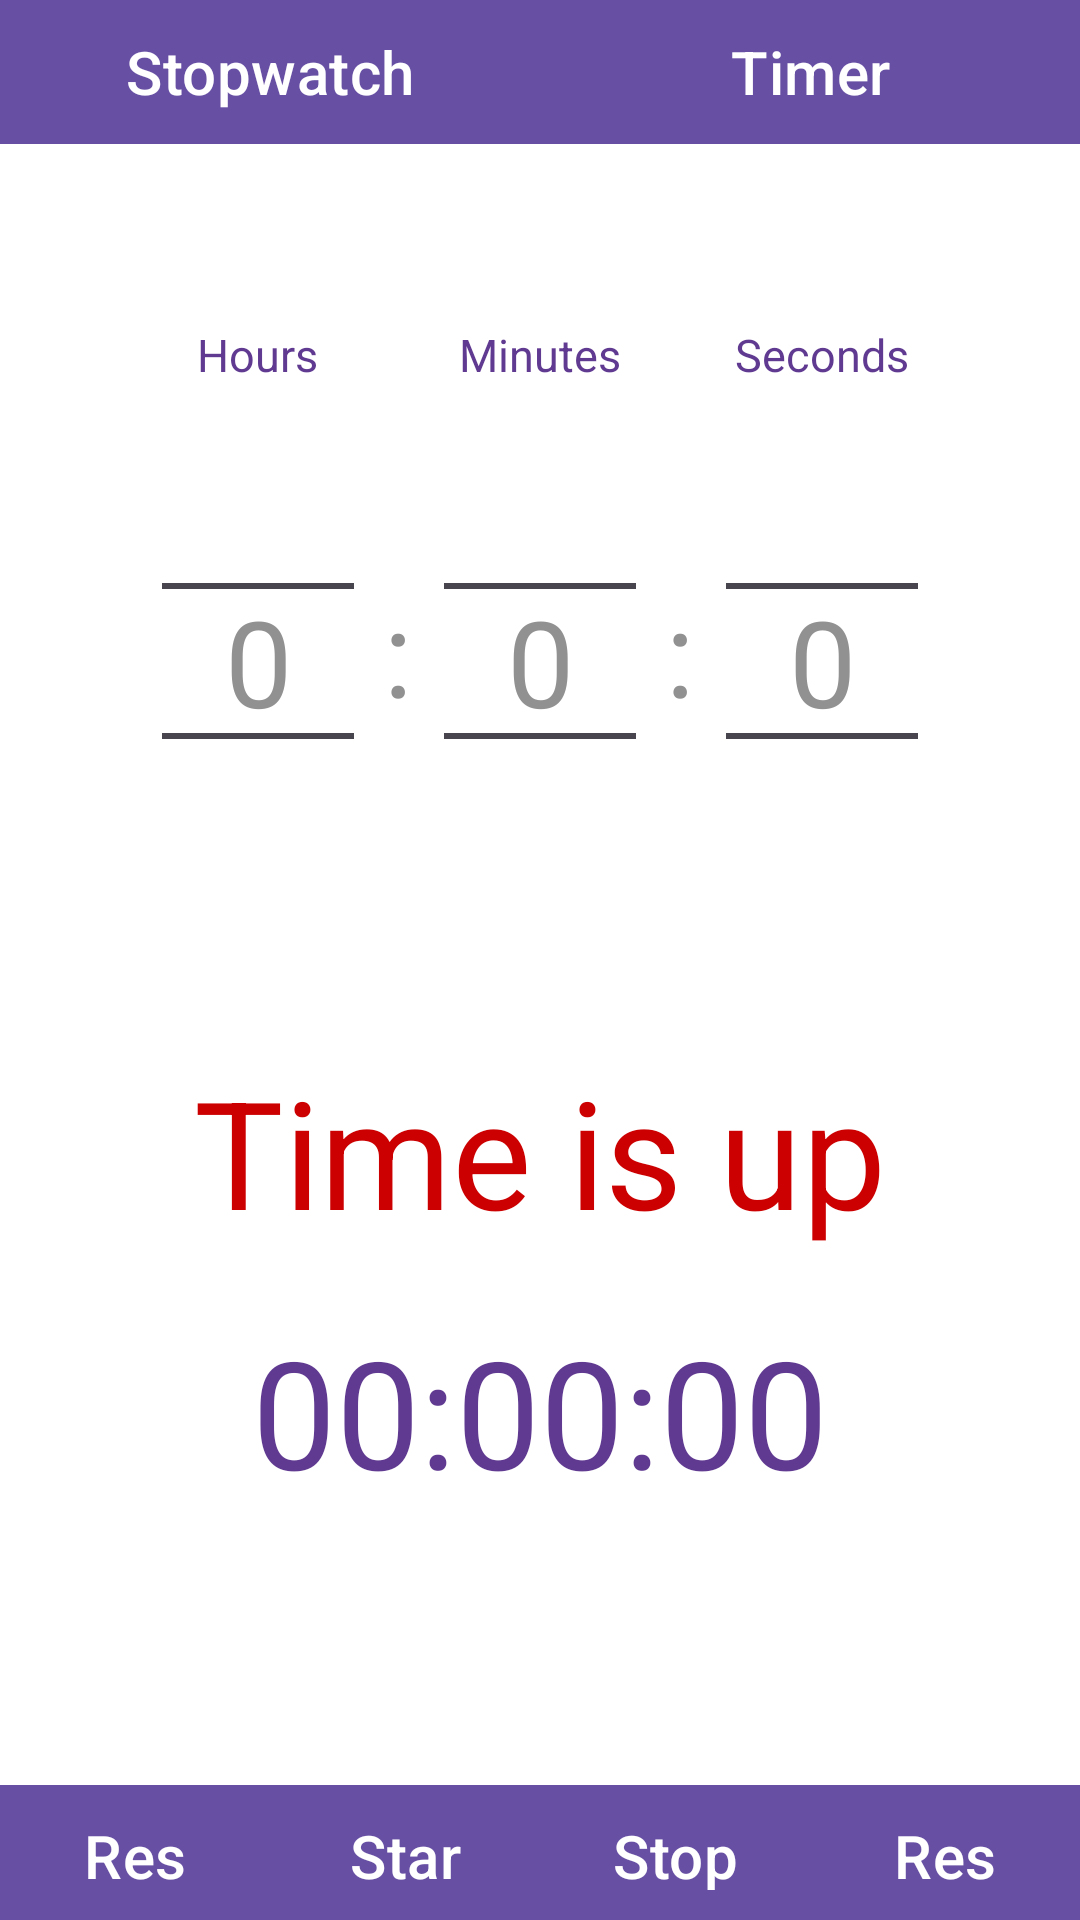

Reconstruct the res/layout file that produces this screen, plus the resources it refers to.
<!-- AndroidManifest.xml: application theme Theme.ToDo_List -->
<!-- res/layout/activity_timer.xml -->
<?xml version="1.0" encoding="utf-8"?>
<LinearLayout xmlns:android="http://schemas.android.com/apk/res/android"
    xmlns:app="http://schemas.android.com/apk/res-auto"
    android:layout_width="match_parent"
    android:layout_height="match_parent"
    android:orientation="vertical"
    android:background="@color/white"
    android:animateLayoutChanges="true">

    
    <LinearLayout
        android:layout_width="match_parent"
        android:layout_height="wrap_content"
        android:orientation="horizontal">
        <Button
            android:id="@+id/button_open_stop_watch"
            android:background="@color/purple"
            android:layout_height="wrap_content"
            android:layout_weight="1"
            android:layout_width="0dp"
            android:theme="@style/ButtonClockController"
            android:text="@string/stop_watch"/>
        <Button
            android:id="@+id/button_open_timer"
            android:background="@color/purple"
            android:layout_height="wrap_content"
            android:layout_weight="1"
            android:layout_width="0dp"
            android:theme="@style/ButtonClockController"
            android:text="@string/timer"/>
    </LinearLayout>

    <androidx.constraintlayout.widget.ConstraintLayout
        android:layout_width="match_parent"
        android:layout_height="0dp"
        android:layout_weight="1"
        android:background="@color/white">

        <LinearLayout
            android:id="@+id/linearLayout_timer_input_number_container"
            app:layout_constraintLeft_toLeftOf="parent"
            app:layout_constraintRight_toRightOf="parent"
            app:layout_constraintTop_toTopOf="parent"
            android:layout_marginTop="60dp"
            android:layout_width="match_parent"
            android:layout_height="wrap_content"
            android:gravity="center"
            android:orientation="horizontal">

            <LinearLayout
                android:layout_width="wrap_content"
                android:layout_height="wrap_content"
                android:orientation="vertical"
                android:layout_marginRight="10dp">
                <TextView
                    android:layout_width="wrap_content"
                    android:layout_height="wrap_content"
                    android:layout_marginBottom="2dp"
                    android:layout_gravity="center"
                    android:theme="@style/NumberPickerTopLabel"
                    android:text="@string/hours"
                    android:textColor="@color/purple"
                    />
                <NumberPicker
                    android:id="@+id/number_picker_hours"
                    android:layout_width="wrap_content"
                    android:descendantFocusability="blocksDescendants"
                    android:layout_height="wrap_content"
                    android:layout_alignParentTop="true"
                    android:layout_gravity="center"
                    android:layout_centerHorizontal="true"
                    android:theme="@style/NumberPickerText"/>
            </LinearLayout>

            <LinearLayout
                android:layout_marginTop="8dp"
                android:layout_width="20dp"
                android:layout_height="match_parent">
                <TextView
                    android:layout_width="wrap_content"
                    android:layout_height="wrap_content"
                    android:theme="@style/NumberPickersSeparator"
                    android:layout_gravity="center_vertical"
                    android:text=":"/>
            </LinearLayout>

            <LinearLayout
                android:layout_width="wrap_content"
                android:layout_height="wrap_content"
                android:orientation="vertical"
                android:layout_marginRight="10dp">
                <TextView
                    android:layout_width="wrap_content"
                    android:layout_height="wrap_content"
                    android:layout_marginBottom="2dp"
                    android:layout_gravity="center"
                    android:theme="@style/NumberPickerTopLabel"
                    android:text="@string/minutes"
                    android:textColor="@color/purple"
                    />
                <NumberPicker
                    android:id="@+id/number_picker_minutes"
                    android:layout_width="wrap_content"
                    android:descendantFocusability="blocksDescendants"
                    android:layout_height="wrap_content"
                    android:layout_alignParentTop="true"
                    android:layout_gravity="center"
                    android:layout_centerHorizontal="true"
                    android:theme="@style/NumberPickerText"/>
            </LinearLayout>

            <LinearLayout
                android:layout_marginTop="8dp"
                android:layout_width="20dp"
                android:layout_height="match_parent">
                <TextView
                    android:layout_width="wrap_content"
                    android:layout_height="wrap_content"
                    android:theme="@style/NumberPickersSeparator"
                    android:layout_gravity="center_vertical"
                    android:text=":"/>
            </LinearLayout>

            <LinearLayout
                android:layout_width="wrap_content"
                android:layout_height="wrap_content"
                android:orientation="vertical">
                <TextView
                    android:layout_width="wrap_content"
                    android:layout_height="wrap_content"
                    android:layout_gravity="center"
                    android:layout_marginBottom="2dp"
                    android:theme="@style/NumberPickerTopLabel"
                    android:text="@string/seconds"
                    android:textColor="@color/purple"
                    />
                <NumberPicker
                    android:id="@+id/number_picker_seconds"
                    android:layout_width="wrap_content"
                    android:layout_height="wrap_content"
                    android:layout_alignParentTop="true"
                    android:descendantFocusability="blocksDescendants"
                    android:layout_gravity="center"
                    android:layout_centerHorizontal="true"
                    android:theme="@style/NumberPickerText"/>
            </LinearLayout>
        </LinearLayout>

        <LinearLayout
            android:id="@+id/linearLayout_timer_message_container"
            app:layout_constraintLeft_toLeftOf="parent"
            app:layout_constraintRight_toRightOf="parent"
            app:layout_constraintTop_toBottomOf="@id/linearLayout_timer_input_number_container"
            android:layout_marginTop="40dp"
            android:layout_width="match_parent"
            android:layout_height="wrap_content"
            android:gravity="center"
            android:orientation="horizontal">
            <TextView
                android:layout_width="match_parent"
                android:layout_height="wrap_content"
                android:theme="@style/TimerMessageStyle"
                android:text="@string/timeIsUP"
                android:textColor="@color/DarkRed"/>
        </LinearLayout>

        <LinearLayout
            android:id="@+id/linearLayout_timer_container"
            app:layout_constraintLeft_toLeftOf="parent"
            app:layout_constraintRight_toRightOf="parent"
            app:layout_constraintTop_toBottomOf="@id/linearLayout_timer_message_container"
            android:layout_marginTop="20dp"
            android:layout_width="match_parent"
            android:layout_height="wrap_content"
            android:gravity="center"
            android:orientation="horizontal">

            <TextView
                android:id="@+id/textView_timer_h"
                android:layout_width="wrap_content"
                android:layout_height="wrap_content"
                android:text="00:"
                android:textColor="@color/purple"
                android:theme="@style/NumberTextViewsStyle"/>

            <TextView
                android:id="@+id/textView_timer_m"
                android:layout_width="wrap_content"
                android:layout_height="wrap_content"
                android:text="00:"
                android:theme="@style/NumberTextViewsStyle"
                android:textColor="@color/purple"
                />

            <TextView
                android:id="@+id/textView_timer_s"
                android:layout_width="wrap_content"
                android:layout_height="wrap_content"
                android:text="00"
                android:textColor="@color/purple"
                android:theme="@style/NumberTextViewsStyle"/>
        </LinearLayout>

        <LinearLayout
            android:layout_width="match_parent"
            android:layout_height="45dp"
            android:animateLayoutChanges="true"
            app:layout_constraintLeft_toLeftOf="parent"
            app:layout_constraintRight_toRightOf="parent"
            app:layout_constraintBottom_toBottomOf="parent">

            <Button
                android:id="@+id/button_resume_timer"
                android:layout_width="0dp"
                android:layout_weight="1"
                android:layout_height="wrap_content"
                android:theme="@style/ButtonClockController"
                android:background="@color/purple"
                android:text="@string/resume" />

            <Button
                android:id="@+id/button_start_timer"
                android:layout_width="0dp"
                android:layout_weight="1"
                android:layout_height="wrap_content"
                android:theme="@style/ButtonClockController"
                android:background="@color/purple"
                android:text="@string/start" />

            <Button
                android:id="@+id/button_stop_timer"
                android:layout_height="wrap_content"
                android:layout_width="0dp"
                android:layout_weight="1"
                android:theme="@style/ButtonClockController"
                android:background="@color/purple"
                android:text="@string/stop" />

            <Button
                android:id="@+id/button_reset_timer"
                android:layout_height="wrap_content"
                android:layout_width="0dp"
                android:layout_weight="1"
                android:theme="@style/ButtonClockController"
                android:background="@color/purple"
                android:text="@string/reset" />
        </LinearLayout>

    </androidx.constraintlayout.widget.ConstraintLayout>
</LinearLayout>
<!-- resources referenced by this layout -->
<resources>
  <color name="DarkRed">#ffcc0000</color>
  <color name="purple">#603A91</color>
  <color name="white">#FFFFFFFF</color>
  <string name="hours">Hours</string>
  <string name="minutes">Minutes</string>
  <string name="reset">Reset</string>
  <string name="resume">Resume</string>
  <string name="seconds">Seconds</string>
  <string name="start">Start</string>
  <string name="stop">Stop</string>
  <string name="stop_watch">Stopwatch</string>
  <string name="timeIsUP">Time is up</string>
  <string name="timer">Timer</string>
  <style name="ButtonClockController">
          <item name="android:textSize">20sp</item>
          <item name="android:textColor">@color/DarkGray</item>
      </style>
  <style name="NumberPickerText">
          <item name="android:textSize">40sp</item>
          <item name="android:textColorPrimary">@color/DarkGray</item>
      </style>
  <style name="NumberPickerTopLabel">
          <item name="android:textSize">15sp</item>
          <item name="android:textColor">@android:color/holo_red_dark</item>
      </style>
  <style name="NumberPickersSeparator">
          <item name="android:textSize">40sp</item>
          <item name="android:textColor">@color/DarkGray</item>
      </style>
  <style name="NumberTextViewsStyle">
          <item name="android:textSize">50sp</item>
          <item name="android:textColor">@color/DarkGray</item>
          <item name="android:gravity">center</item>
      </style>
  <style name="TimerMessageStyle">
          <item name="android:textSize">50sp</item>
          <item name="android:textColor">@color/DarkRed</item>
          <item name="android:gravity">center</item>
      </style>
  <style name="Theme.ToDo_List" parent="Base.Theme.ToDo_List" />
  <color name="DarkGray">#919191</color>
  <style name="Base.Theme.ToDo_List" parent="Theme.Material3.DayNight.NoActionBar">
      
      
  </style>
</resources>
